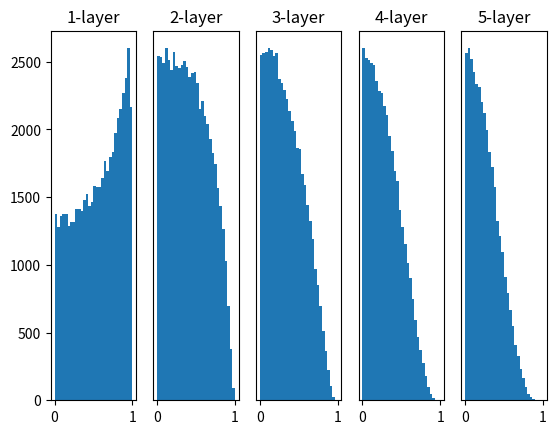

Write Python code to recreate this figure.
import matplotlib.pyplot as plt
import numpy as np


def sigmoid(x):
    return 1 / (1 + np.exp(-x))


def ReLU(x):
    return np.maximum(0, x)


def tanh(x):
    return np.tanh(x)


if __name__ == '__main__':
    # 1000個のデータ
    input_data = np.random.randn(1000, 100)
    # 各隠れ層のニューロン数
    node_num = 100
    # 隠れ層の数
    hidden_layer_size = 5
    activations = {}

    x = input_data

    for i in range(hidden_layer_size):
        if i != 0:
            x = activations[i-1]

        # w = np.random.randn(node_num, node_num) * 1
        # w = np.random.randn(node_num, node_num) * 0.01
        # w = np.random.randn(node_num, node_num) * np.sqrt(1.0 / node_num)
        # w = np.random.randn(node_num, node_num) * np.sqrt(2.0 / node_num)
        w = np.random.randn(node_num, node_num) / np.sqrt(node_num)

        a = np.dot(x, w)

        # z = sigmoid(a)
        # z = ReLU(a)
        z = tanh(a)

        activations[i] = z

    for i, a in activations.items():
        plt.subplot(1, len(activations), i+1)
        plt.title(str(i+1) + "-layer")
        if i != 0: plt.yticks([], [])
        plt.hist(a.flatten(), 30, range=(0,1))
    plt.show()